Image classification data set "Dog-Breed-Classification" (Dumby-droid/Dog-Breed-Classification on GitHub). Class labels (8): Bernese Mountain Dog, Chihuahua, Corgi, Dalmatian, Doberman, Golden Retriever, Pomeranian, Siberian Husky.

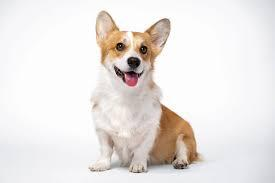
Label: Corgi

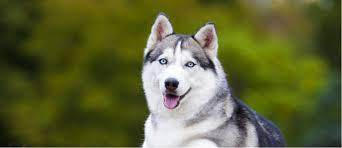
Label: Siberian Husky

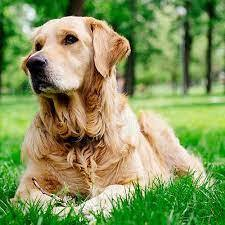
Label: Golden Retriever

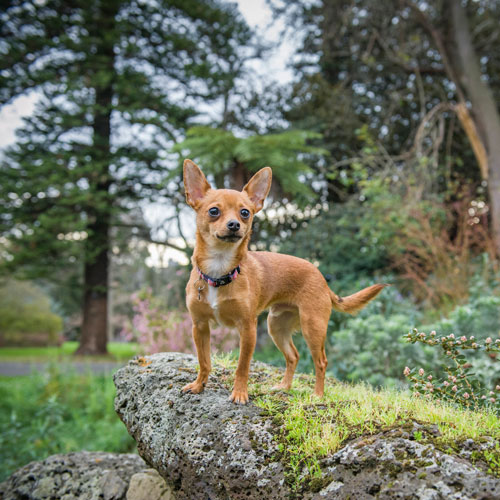
Label: Chihuahua

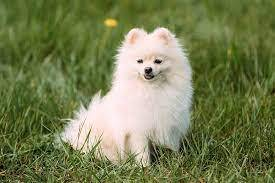
Label: Pomeranian

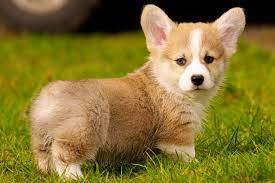
Label: Corgi
